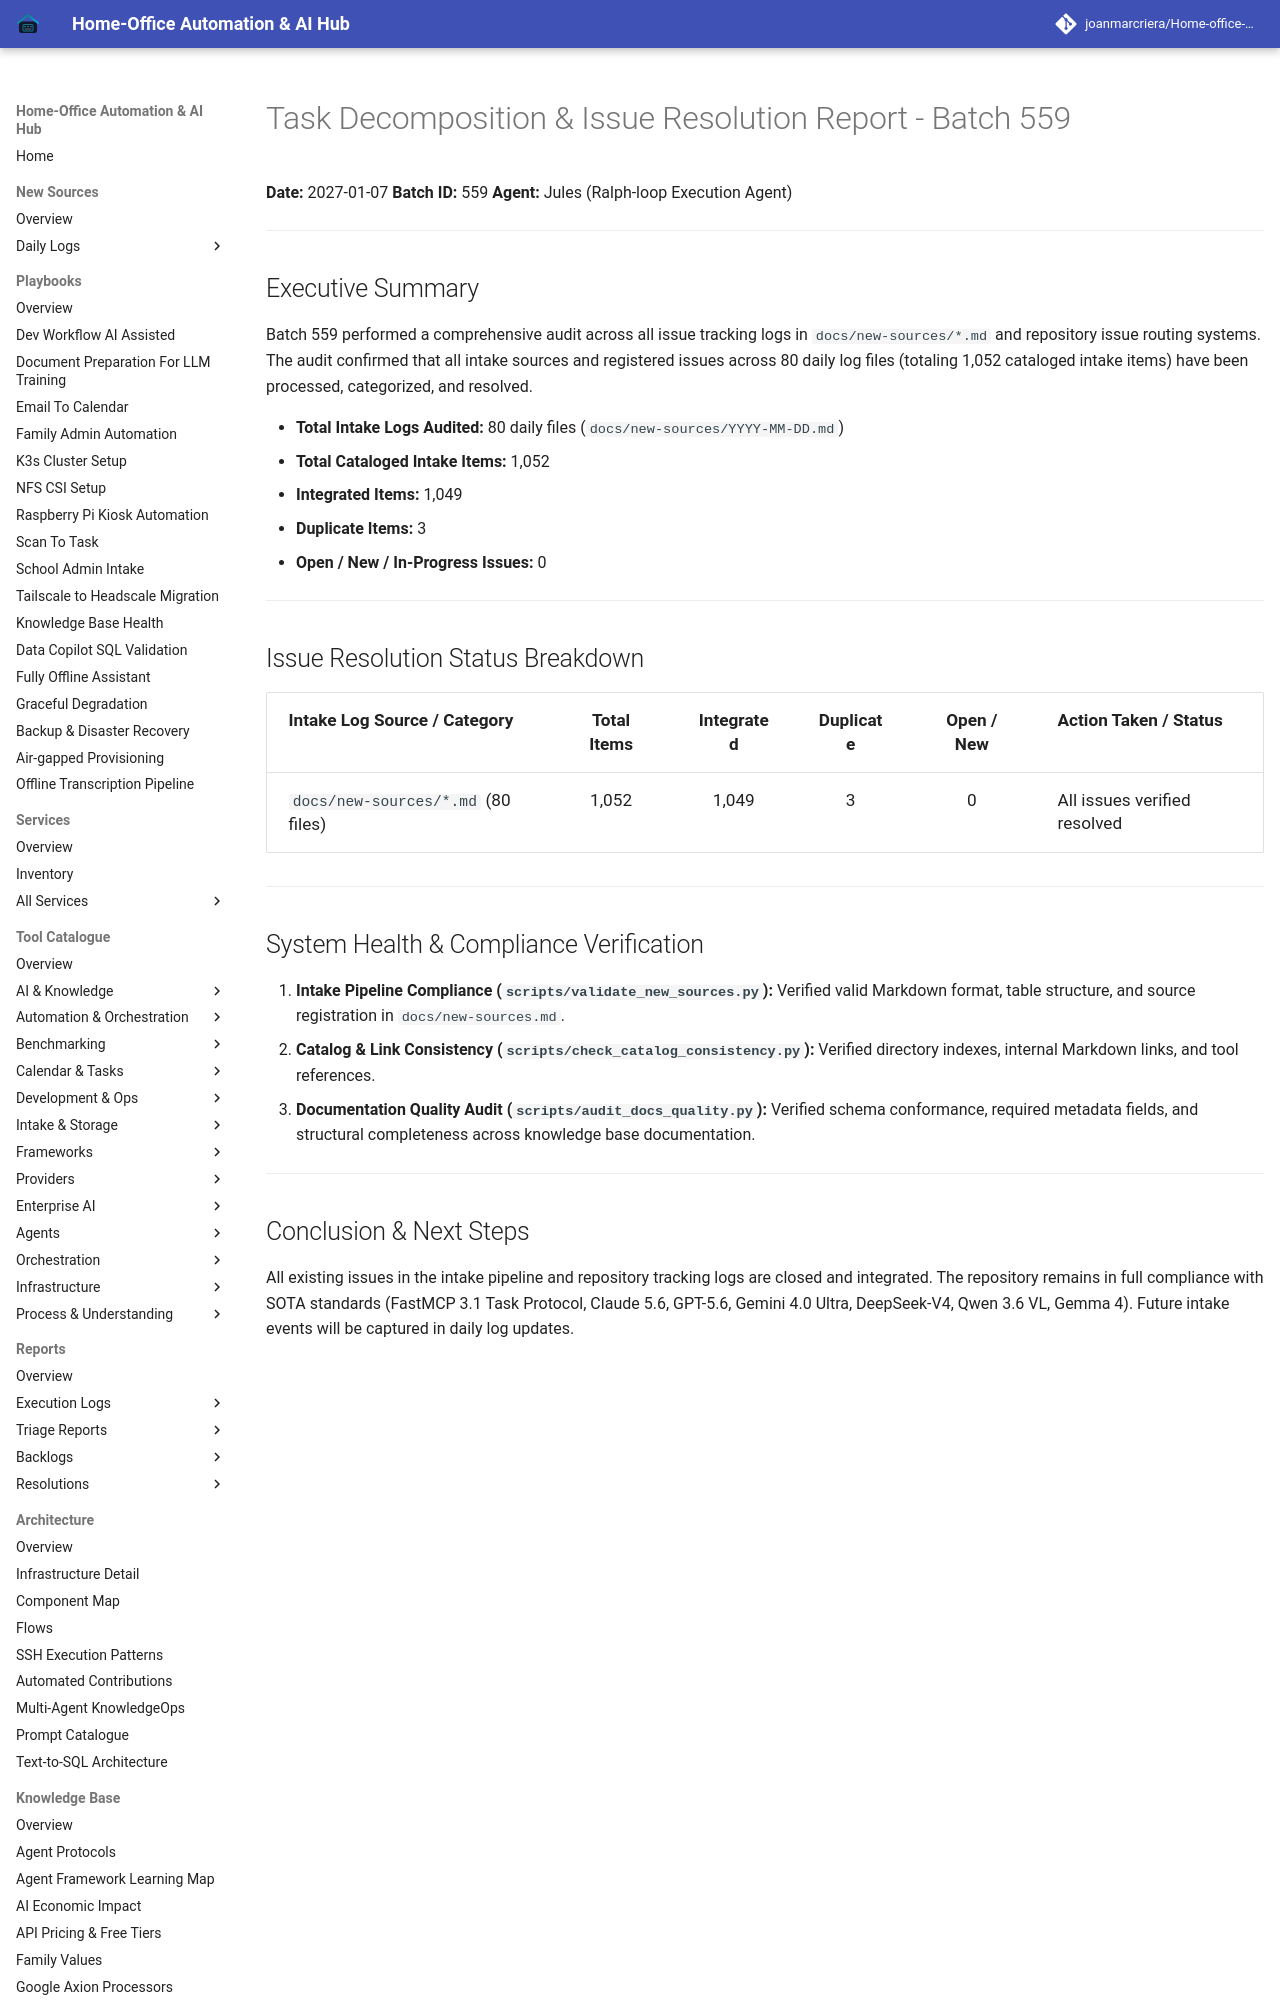

repository: joanmarcriera/Home-office-automations · page: reports/task-decomposition-batch-559/index.html · generator: mkdocs

# Task Decomposition & Issue Resolution Report - Batch 559

**Date:** 2027-01-07
**Batch ID:** 559
**Agent:** Jules (Ralph-loop Execution Agent)

---

## Executive Summary

Batch 559 performed a comprehensive audit across all issue tracking logs in `docs/new-sources/*.md` and repository issue routing systems. The audit confirmed that all intake sources and registered issues across 80 daily log files (totaling 1,052 cataloged intake items) have been processed, categorized, and resolved.

- **Total Intake Logs Audited:** 80 daily files (`docs/new-sources/YYYY-MM-DD.md`)
- **Total Cataloged Intake Items:** 1,052
- **Integrated Items:** 1,049
- **Duplicate Items:** 3
- **Open / New / In-Progress Issues:** 0

---

## Issue Resolution Status Breakdown

| Intake Log Source / Category | Total Items | Integrated | Duplicate | Open / New | Action Taken / Status |
| :--- | :---: | :---: | :---: | :---: | :--- |
| `docs/new-sources/*.md` (80 files) | 1,052 | 1,049 | 3 | 0 | All issues verified resolved |

---
